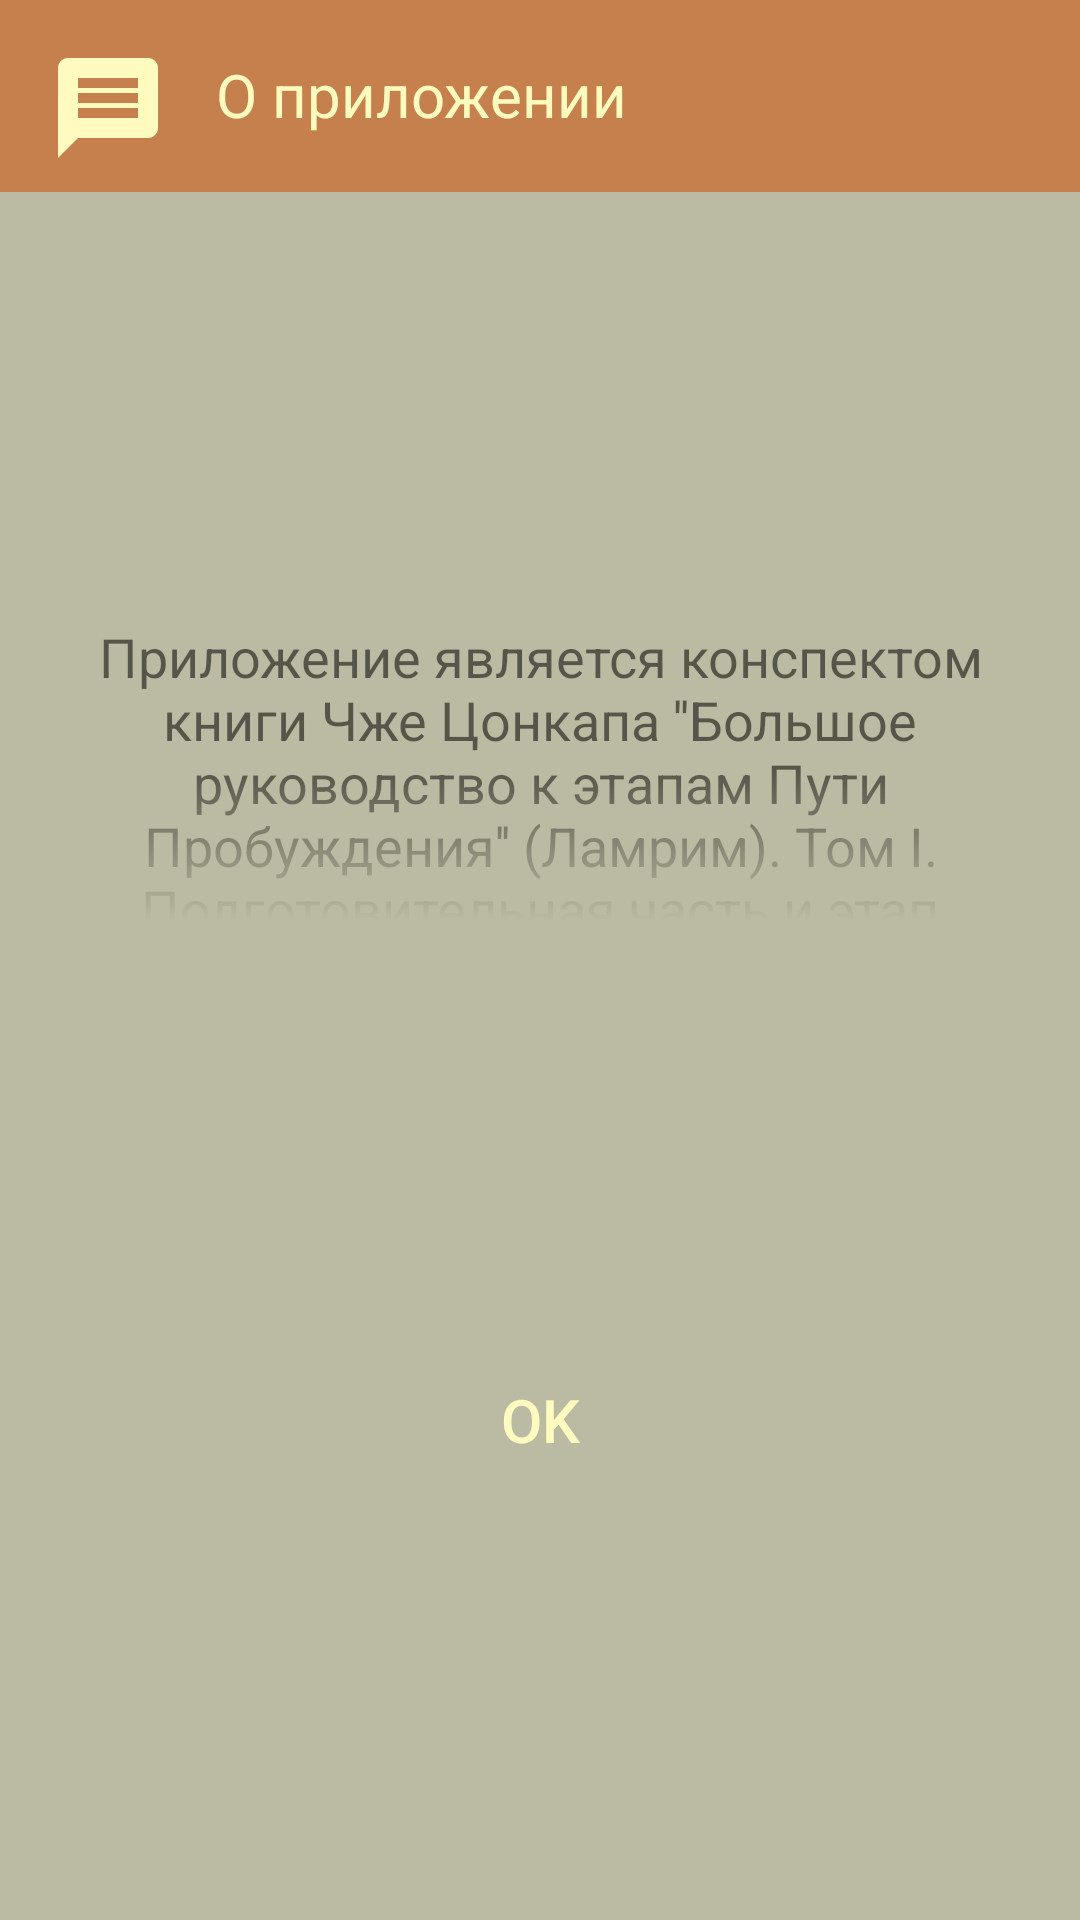

Produce the Android XML layout that renders to this screen, including the resource entries it uses.
<!-- AndroidManifest.xml: application theme Theme.AppCompat.Light.NoActionBar -->
<!-- res/layout/about_dialog.xml -->
<androidx.constraintlayout.widget.ConstraintLayout xmlns:android="http://schemas.android.com/apk/res/android"
    xmlns:app="http://schemas.android.com/apk/res-auto"
    android:id="@+id/relativeLayout"
    android:layout_width="match_parent"
    android:layout_height="match_parent"
    android:background="@color/background_content"
    android:orientation="vertical">

        <ImageView
            android:id="@+id/about_app_bar"
            android:layout_width="match_parent"
            android:layout_height="64dp"
            android:background="@color/appBarColor"
            android:contentDescription="@string/app_bar_about_descript"
            android:scaleType="center"
            android:src="@color/appBarColor"
            app:layout_constraintEnd_toEndOf="parent"
            app:layout_constraintStart_toStartOf="parent"
            app:layout_constraintTop_toTopOf="parent" />

        <TextView
            android:id="@+id/about_app_title"
            android:layout_width="wrap_content"
            android:layout_height="wrap_content"
            android:layout_marginStart="16dp"
            android:layout_marginLeft="16dp"
            android:layout_marginTop="18dp"
            android:text="@string/about_program_category"
            android:textColor="@color/appBarElementsColor"
            android:textSize="20sp"
            app:layout_constraintStart_toEndOf="@+id/about_app_icon"
            app:layout_constraintTop_toTopOf="parent" />

    <ScrollView
        android:id="@+id/about_app_text_constrain"
        android:layout_width="fill_parent"
        android:layout_height="@dimen/height_sw320"
        android:layout_marginStart="16dp"
        android:layout_marginLeft="16dp"
        android:layout_marginTop="8dp"
        android:layout_marginEnd="16dp"

        android:layout_marginRight="16dp"
        android:fadeScrollbars="true"
        android:fadingEdgeLength="50dp"
        android:requiresFadingEdge="vertical"
        android:scrollbars="none"
        app:layout_constraintBottom_toTopOf="@+id/close_dialog_button"
        app:layout_constraintEnd_toEndOf="parent"
        app:layout_constraintStart_toStartOf="parent"
        app:layout_constraintTop_toBottomOf="@+id/about_app_bar">

        <LinearLayout
            android:layout_width="match_parent"
            android:layout_height="wrap_content"
            android:orientation="vertical">

            <TextView
                android:id="@+id/about_app_text"
                android:layout_width="wrap_content"
                android:layout_height="wrap_content"
                android:text="@string/about_program_text"
                android:textAlignment="center"
                android:textSize="18sp"
                android:gravity="center"
                app:layout_constraintBottom_toBottomOf="parent"
                app:layout_constraintEnd_toEndOf="parent"
                app:layout_constraintStart_toStartOf="parent"
                app:layout_constraintTop_toTopOf="parent" />
        </LinearLayout>
    </ScrollView>

    <Button
        android:id="@+id/close_dialog_button"
        android:layout_width="wrap_content"
        android:layout_height="wrap_content"
        android:layout_marginTop="8dp"
        android:layout_marginBottom="8dp"
        android:background="@drawable/button_toggle"
        android:paddingLeft="15dp"
        android:paddingTop="5dp"
        android:paddingRight="15dp"
        android:paddingBottom="5dp"
        android:text="@string/ok_button"
        android:textColor="@color/ButtonTextColor"
        android:textSize="20sp"
        app:layout_constraintBottom_toBottomOf="parent"
        app:layout_constraintEnd_toEndOf="parent"
        app:layout_constraintStart_toStartOf="parent"
        app:layout_constraintTop_toBottomOf="@+id/about_app_text_constrain" />
        <ImageView
            android:id="@+id/about_app_icon"
            android:layout_width="wrap_content"
            android:layout_height="wrap_content"
            android:layout_marginStart="16dp"
            android:layout_marginLeft="16dp"
            android:layout_marginTop="16dp"
            android:src="@drawable/about_icon"
            android:contentDescription="@string/about_icon_descript"
            app:layout_constraintStart_toStartOf="parent"
            app:layout_constraintTop_toTopOf="parent" />

</androidx.constraintlayout.widget.ConstraintLayout>
<!-- resources referenced by this layout -->
<resources>
  <color name="ButtonTextColor">#fffbbe</color>
  <color name="appBarColor">#c6804d</color>
  <color name="appBarElementsColor">#fffbbe</color>
  <color name="background_content">#bbbaa2</color>
  <dimen name="height_sw320">100dp</dimen>
  <!-- drawable about_icon (drawable) -->
  <vector android:height="40dp" android:tint="#fffbbe"
      android:viewportHeight="24.0" android:viewportWidth="24.0"
      android:width="40dp" xmlns:android="http://schemas.android.com/apk/res/android">
      <path android:fillColor="#FF000000" android:pathData="M20,2L4,2c-1.1,0 -1.99,0.9 -1.99,2L2,22l4,-4h14c1.1,0 2,-0.9 2,-2L22,4c0,-1.1 -0.9,-2 -2,-2zM18,14L6,14v-2h12v2zM18,11L6,11L6,9h12v2zM18,8L6,8L6,6h12v2z"/>
  </vector>
  <string name="about_icon_descript">icon_des_descript</string>
  <string name="about_program_category">О приложении</string>
  <string name="about_program_text">Приложение является конспектом книги Чже Цонкапа \'\'Большое руководство к этапам Пути Пробуждения\'\' (Ламрим). Том I. Подготовительная часть и этап духовного развития низшей личности. Перевод с тибетского языка А. Кугявичуса под общей редакцией А. Терентьева. Поэтический перевод цитат и транскрипция тибетских имен М. Кожевниковой.\n\nАвтор приложения конспектировал текстовые материалы, которые по его мнению, являются наиболее важными для передачи общего смысла произведения. Чтобы получить больше информации, читателю необходимо обратиться к первоисточнику. Также из соображений удобства чтения, пропущены имена авторов некоторых цитат и ссылки на них. Эти сведения можно узнать из оригинального текста.\n\nПриложение не направлено против других вероисповеданий (Христианство, Ислам, Иудаизм и пр.) и носит ознакомительный характер.</string>
  <string name="app_bar_about_descript">app_bar_about_descript</string>
  <string name="ok_button">OK</string>
</resources>
